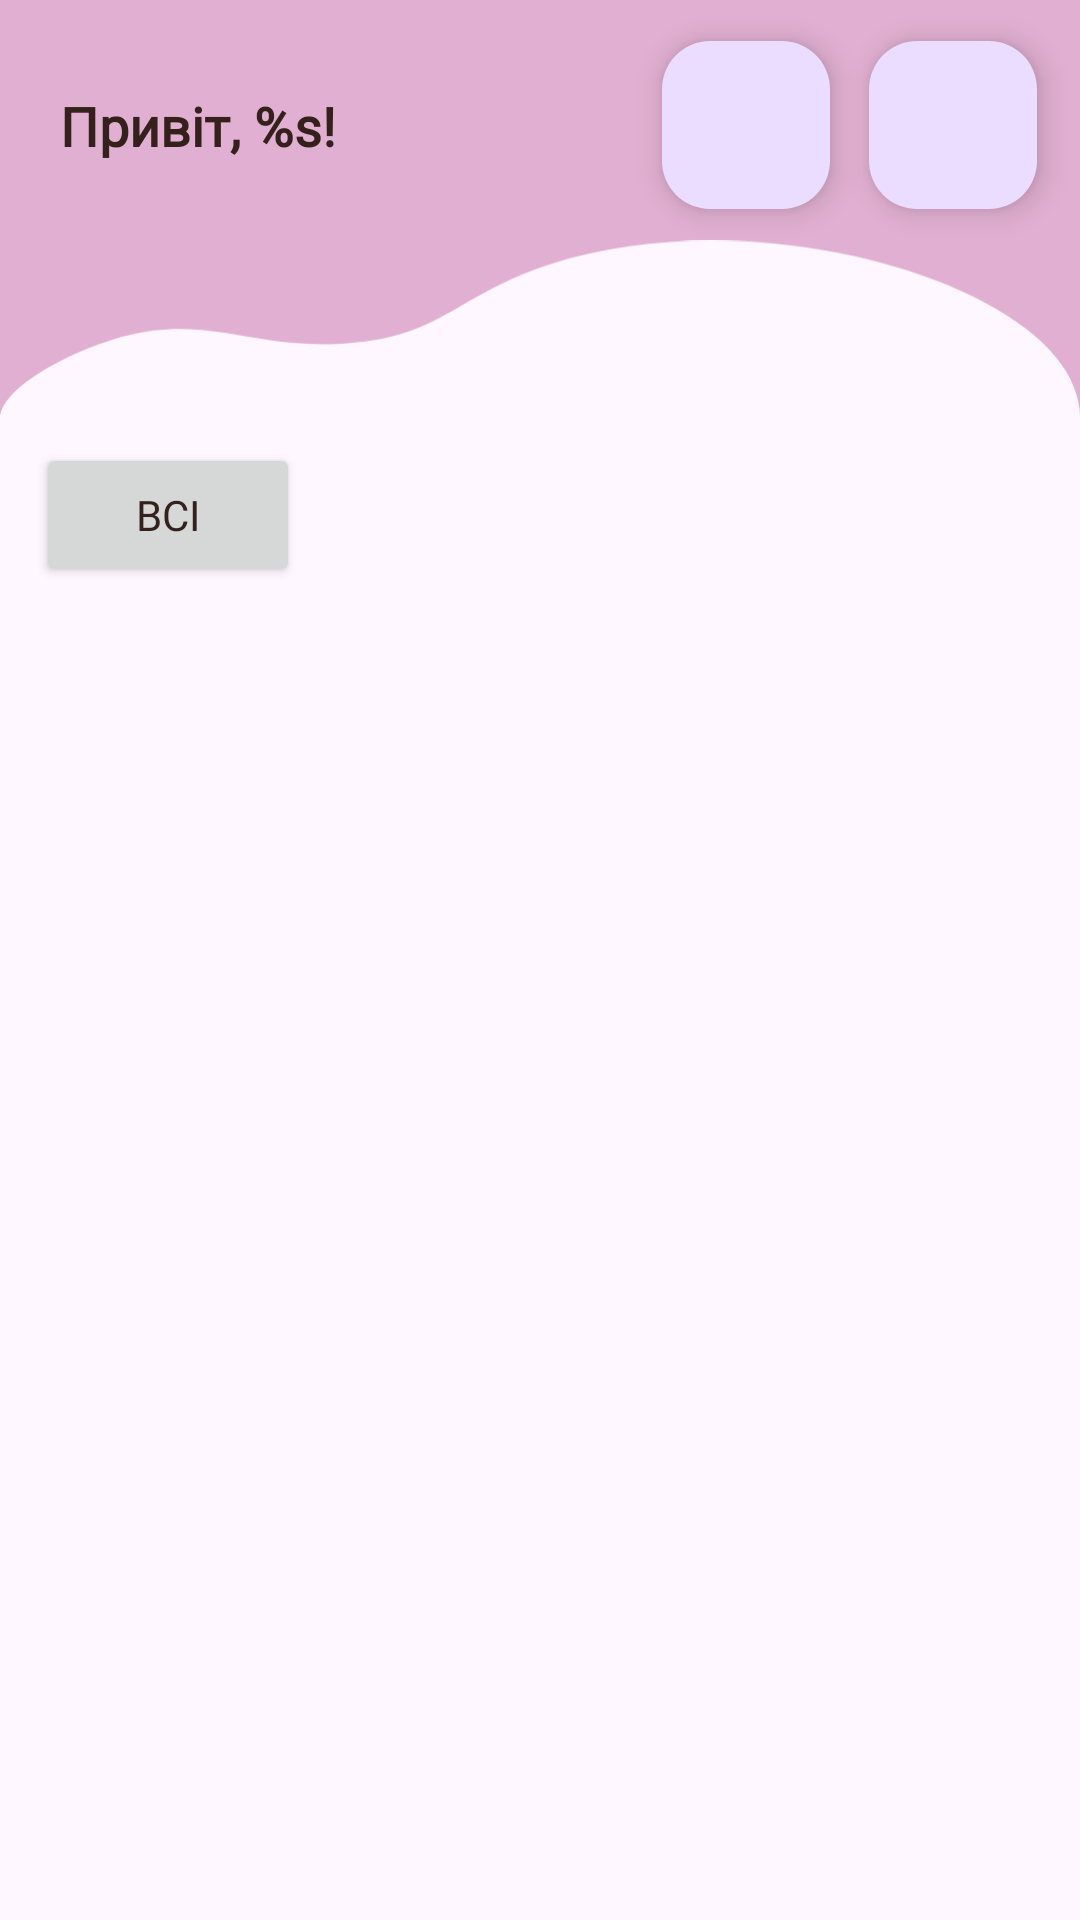

Android layout source for this screen:
<!-- AndroidManifest.xml: application theme Base.Theme.TechGirls -->
<!-- res/layout/main_page.xml -->
<?xml version="1.0" encoding="utf-8"?>
    <LinearLayout
    xmlns:android="http://schemas.android.com/apk/res/android"
    xmlns:app="http://schemas.android.com/apk/res-auto"
    xmlns:tools="http://schemas.android.com/tools"
    android:id="@+id/scrollView3"
    android:layout_width="wrap_content"
    android:layout_height="wrap_content"
    android:background="@color/background_color"
    android:gravity="center"
    android:orientation="vertical"
    tools:context=".Pages.MainPage"
    >
    <androidx.constraintlayout.widget.ConstraintLayout
        android:id="@+id/constraintLayout"
        android:layout_width="match_parent"
        android:layout_height="150dp"
        android:background="@color/pink2"
        >
        <TextView
            android:id="@+id/welcomeText"
            android:layout_width="wrap_content"
            android:layout_height="wrap_content"
            android:layout_marginStart="20dp"
            android:layout_marginTop="32dp"
            android:fontFamily="@font/ubuntu_medium"
            android:text="@string/hello"
            android:lines="2"
            android:textColor="@color/bistre"
            android:textSize="18sp"
            android:textStyle="bold"
            app:layout_constraintStart_toStartOf="parent"
            app:layout_constraintTop_toTopOf="parent" />

        <com.google.android.material.floatingactionbutton.FloatingActionButton
            android:id="@+id/settings_button"
            android:layout_width="wrap_content"
            android:layout_height="wrap_content"
            android:layout_marginStart="25dp"
            android:layout_marginTop="16dp"
            android:clickable="true"
            android:contentDescription="@string/contentDescription_main_button_settings"
            android:focusable="true"
            android:visibility="visible"
            app:layout_constraintEnd_toEndOf="parent"
            app:layout_constraintHorizontal_bias="0.914"
            app:layout_constraintStart_toEndOf="@+id/welcomeText"
            app:layout_constraintTop_toTopOf="parent"
            app:srcCompat="@drawable/baseline_settings_24" />

        <com.google.android.material.floatingactionbutton.FloatingActionButton
            android:id="@+id/addNews_button"
            android:layout_width="wrap_content"
            android:layout_height="wrap_content"
            android:layout_marginStart="30dp"
            android:layout_marginTop="16dp"
            android:clickable="true"
            android:contentDescription="@string/contentDescription_main_button_addNews"
            android:focusable="true"
            android:visibility="visible"
            app:layout_constraintEnd_toStartOf="@+id/settings_button"
            app:layout_constraintHorizontal_bias="0.859"
            app:layout_constraintStart_toEndOf="@+id/welcomeText"
            app:layout_constraintTop_toTopOf="parent"
            app:srcCompat="@drawable/baseline_edit_document_24" />

        <ImageView
            android:id="@+id/imageView"
            android:layout_width="match_parent"
            android:layout_height="wrap_content"
            android:scaleType="fitEnd"
            app:layout_constraintBottom_toBottomOf="parent"
            app:layout_constraintEnd_toEndOf="parent"
            app:layout_constraintStart_toStartOf="parent"
            app:srcCompat="@drawable/asset_2" />

    </androidx.constraintlayout.widget.ConstraintLayout>

            <HorizontalScrollView
                android:layout_width="match_parent"
                android:layout_height="match_parent"
                android:scrollbars="none"
                android:layout_marginBottom="10dp">

                <LinearLayout
                    android:id="@+id/themeButtonsLayout"
                    android:layout_width="wrap_content"
                    android:layout_height="match_parent"
                    android:orientation="horizontal"
                    style="?android:attr/buttonBarStyle"
                    >

                    <Button
                        android:id="@+id/button_All"
                        android:layout_width="wrap_content"
                        android:layout_height="wrap_content"
                        android:layout_marginStart="@dimen/mainpage_sortButtons_spacing"
                        android:layout_marginEnd="@dimen/mainpage_sortButtons_spacing"
                        android:layout_weight="1"
                        android:text="@string/main_sortButton_All"
                        />

                </LinearLayout>
            </HorizontalScrollView>

            <GridView
                android:id="@+id/gridView"
                android:layout_width="match_parent"
                android:layout_height="wrap_content"
                android:layout_marginStart="12dp"
                android:layout_marginEnd="12dp"
                android:layout_marginBottom="5dp"
                android:horizontalSpacing="10dp"
                android:verticalSpacing="8dp"
                android:layout_marginHorizontal="10dp"
                android:numColumns="2"
                />
</LinearLayout>
<!-- resources referenced by this layout -->
<resources>
  <color name="background_color">#fef7ff</color>
  <color name="bistre">#34211b</color>
  <color name="pink2">#E1AFD1</color>
  <dimen name="mainpage_sortButtons_spacing">12dp</dimen>
  <!-- drawable asset_2 (drawable) -->
  <vector xmlns:android="http://schemas.android.com/apk/res/android"
      android:width="696.73dp"
      android:height="130.5dp"
      android:viewportWidth="696.73"
      android:viewportHeight="130.5">
    <path
        android:pathData="m0.09,116.49c-2.5,-20.42 45.7,-45.76 80.75,-54.9 54.64,-14.25 83.2,9.31 144.11,4.58 61.11,-4.75 69.83,-31.39 130.38,-50.98 133.44,-43.17 319.68,12.25 339.2,84.31 1.41,5.21 4.14,15.29 0,26.14C653,234.48 8.92,188.53 0.09,116.49Z"
        android:fillColor="@color/background_color"/>
    <path
        android:pathData="M0,112.57h696.73v86.93h-696.73z"
        android:fillColor="@color/background_color"/>
  </vector>
  <string name="contentDescription_main_button_addNews">Додати нову публікацію</string>
  <string name="contentDescription_main_button_settings">Перейти до налаштувань</string>
  <string name="hello">Привіт, %s!</string>
  <string name="main_sortButton_All">Всі</string>
  <style name="Base.Theme.TechGirls" parent="Theme.Material3.DayNight.NoActionBar">
          
          
          <item name="android:windowFullscreen">true</item>
          <item name="android:textColorPrimary">@color/bistre</item>
          <item name="textFillColor">@color/bistre</item>
          <item name="colorPrimary">@color/lavender</item>
          <item name="fontFamily">@font/ubuntu</item>
          <item name="colorSecondary">#00FF00</item> 
          <item name="android:popupMenuStyle">@style/popUpBGStyle</item>
      </style>
  <color name="lavender">#7469B6</color>
  <style name="popUpBGStyle" parent="Widget.Material3.PopupMenu">
          <item name="android:popupBackground">@drawable/custom_card_bag</item>
      </style>
</resources>
